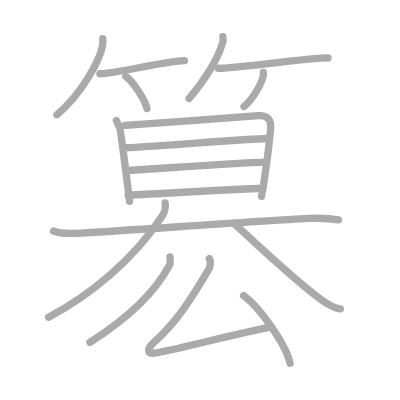
t = 0.00 s
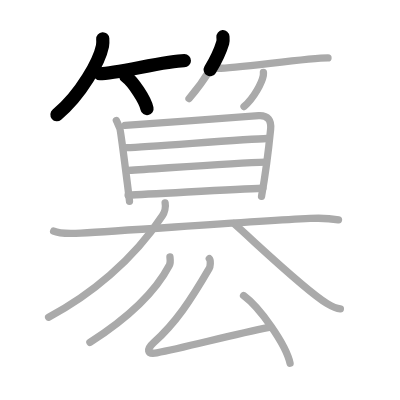
t = 3.50 s
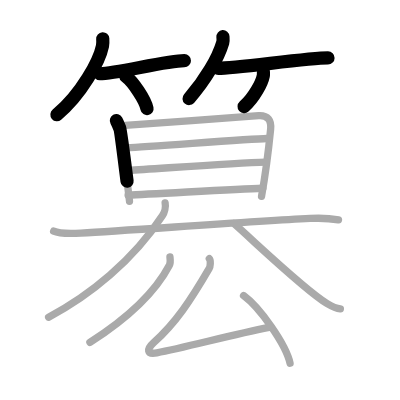
t = 6.75 s
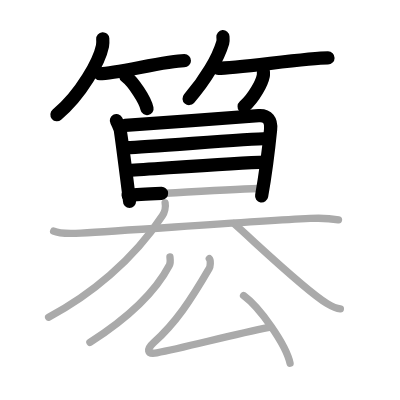
t = 10.25 s
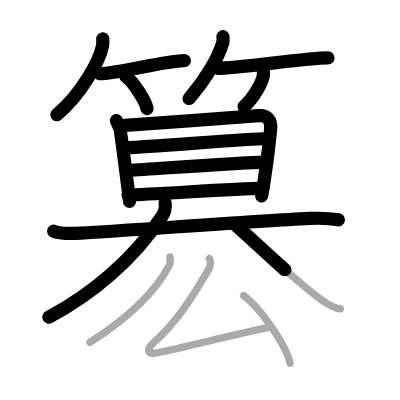
t = 13.50 s
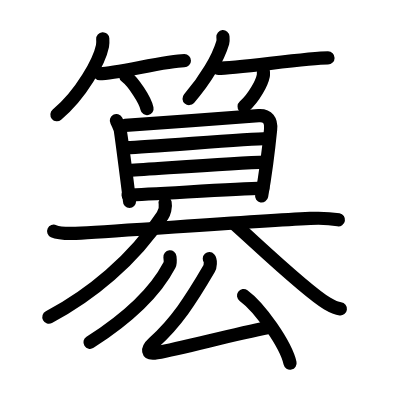
t = 17.00 s

The animated SVG that drew these frames (rendered in a browser with its animation timeline set to each time). Animation: 17 SMIL elements (animate=17); one cycle of 17.00 s.

<?xml version="1.0" standalone="no"?>
<!DOCTYPE svg PUBLIC "-//W3C//DTD SVG 1.1//EN"   "http://www.w3.org/Graphics/SVG/1.1/DTD/svg11.dtd">
<svg width="400px" height="400px"  version="1.1" xmlns="http://www.w3.org/2000/svg">
  <defs>
    <marker id="Triangle" viewBox="0 0 10 10" refX="0" refY="5" markerUnits="strokeWidth" markerWidth="3" style="stroke-opacity:0%;fill:#aaaaaa;" markerHeight="2" orient="auto">
      <path d="M 0 0 L 10 5 L 0 10 z" />
    </marker>
    
    <marker id="Arrow" viewBox="0 0 10 10" refX="5" refY="5" markerUnits="strokeWidth" markerWidth="1.8" style="stroke-opacity:0%;fill:#770000;" markerHeight="2" orient="auto">
      <path d="M 0 4 L 6 4 L 4 1 L 10 5 L 4 9 L 6 6 L 0 6 z" />
        <circle cx="5" cy="5" r="5" />
      </marker>
    
    <marker id="TriangleRed" viewBox="0 0 10 10" refX="0" refY="5" markerUnits="strokeWidth" markerWidth="3" style="stroke-opacity:0%;fill:#CC0000;" markerHeight="2" orient="auto">
      <path d="M 0 0 L 10 5 L 0 10 z" />
    </marker>
    
    <marker id="ArrowRed" viewBox="0 0 10 10" refX="5" refY="5" markerUnits="strokeWidth" markerWidth="1.8" style="stroke-opacity:0%;fill:#CC0000;" markerHeight="2" orient="auto">
      <path d="M 0 4 L 6 4 L 4 1 L 10 5 L 4 9 L 6 6 L 0 6 z" />
        <circle cx="5" cy="5" r="5" />
      </marker>
    
  </defs>
  
  <path style="fill:#ffffff; fill-opacity:100%; fill-rule:evenodd; stroke-width:0;" d="M 0 0 L 400px 0 L 400px 400px L 0 400px L 0 0" />

  <g transform="scale(3.6697247706422 3.6697247706422)">
<path style="fill:none; fill-opacity:0%; fill-rule:evenodd; stroke:#aaaaaa; stroke-opacity:100%; stroke-width: 1.5pt; stroke-linejoin:round; stroke-linecap:round;" d="M28 10.56c0.03 0.49 0.07 1.26-0.07 1.96c-0.85 4.13-5.74 13.19-12.43 18.74"></path>
<path style="fill:none; fill-opacity:0%; fill-rule:evenodd; stroke:#aaaaaa; stroke-opacity:100%; stroke-width: 1.5pt; stroke-linejoin:round; stroke-linecap:round;" d="M27.23 20.1c4.32 0 18.17-3.57 23.02-3.57"></path>
<path style="fill:none; fill-opacity:0%; fill-rule:evenodd; stroke:#aaaaaa; stroke-opacity:100%; stroke-width: 1.5pt; stroke-linejoin:round; stroke-linecap:round;" d="M34.27 20.79c2.04 1.55 5.28 6.38 5.79 8.8"></path>
<path style="fill:none; fill-opacity:0%; fill-rule:evenodd; stroke:#aaaaaa; stroke-opacity:100%; stroke-width: 1.5pt; stroke-linejoin:round; stroke-linecap:round;" d="M60.75 10c0.03 0.4 0.11 1.04-0.05 1.59c-1.24 4.18-4.66 10.14-9.19 15.27"></path>
<path style="fill:none; fill-opacity:0%; fill-rule:evenodd; stroke:#aaaaaa; stroke-opacity:100%; stroke-width: 1.5pt; stroke-linejoin:round; stroke-linecap:round;" d="M59.48 18.61c4.73 0 24.58-2.83 29.9-2.83"></path>
<path style="fill:none; fill-opacity:0%; fill-rule:evenodd; stroke:#aaaaaa; stroke-opacity:100%; stroke-width: 1.5pt; stroke-linejoin:round; stroke-linecap:round;" d="M71.78 19.73c0.01 0.22 0.03 0.57-0.03 0.88c-0.36 1.86-2.42 5.94-5.25 8.44"></path>
<path style="fill:none; fill-opacity:0%; fill-rule:evenodd; stroke:#aaaaaa; stroke-opacity:100%; stroke-width: 1.5pt; stroke-linejoin:round; stroke-linecap:round;" d="M31.71 32.86c0.29 0.53 0.54 1.21 0.93 2.08c0.27 0.59 2.65 19.61 2.65 19.92"></path>
<path style="fill:none; fill-opacity:0%; fill-rule:evenodd; stroke:#aaaaaa; stroke-opacity:100%; stroke-width: 1.5pt; stroke-linejoin:round; stroke-linecap:round;" d="M34.11 34.17c3.29-0.17 33.38-2.46 36.37-2.64c2.5-0.15 3.51 1.23 3.26 3.74c-0.29 2.91-1 10.05-2.47 18.25"></path>
<path style="fill:none; fill-opacity:0%; fill-rule:evenodd; stroke:#aaaaaa; stroke-opacity:100%; stroke-width: 1.5pt; stroke-linejoin:round; stroke-linecap:round;" d="M34.57 40.25c6.49-0.29 32.89-2.36 38.17-2.51"></path>
<path style="fill:none; fill-opacity:0%; fill-rule:evenodd; stroke:#aaaaaa; stroke-opacity:100%; stroke-width: 1.5pt; stroke-linejoin:round; stroke-linecap:round;" d="M35 46.42c8.72-0.51 28.9-2 37.37-2.24"></path>
<path style="fill:none; fill-opacity:0%; fill-rule:evenodd; stroke:#aaaaaa; stroke-opacity:100%; stroke-width: 1.5pt; stroke-linejoin:round; stroke-linecap:round;" d="M34.91 53.15c6.54-0.19 28.25-1.62 36.72-1.86"></path>
<path style="fill:none; fill-opacity:0%; fill-rule:evenodd; stroke:#aaaaaa; stroke-opacity:100%; stroke-width: 1.5pt; stroke-linejoin:round; stroke-linecap:round;" d="M14.62 62.99c1.29 0.59 4.72 0.67 7.46 0.52c13.66-0.76 45.81-3.13 62.43-3.98c2.86-0.15 5.15-0.08 7.73 0.39"></path>
<path style="fill:none; fill-opacity:0%; fill-rule:evenodd; stroke:#aaaaaa; stroke-opacity:100%; stroke-width: 1.5pt; stroke-linejoin:round; stroke-linecap:round;" d="M45 55.3c0.24 1.15-0.25 2.71-0.72 3.43C36.25 71 24.5 80.5 13.25 86.44"></path>
<path style="fill:none; fill-opacity:0%; fill-rule:evenodd; stroke:#aaaaaa; stroke-opacity:100%; stroke-width: 1.5pt; stroke-linejoin:round; stroke-linecap:round;" d="M63.75 60.92c5.87 5.17 19.55 18.34 25.41 21.8c1.99 1.17 2.69 1.35 3.59 1.46"></path>
<path style="fill:none; fill-opacity:0%; fill-rule:evenodd; stroke:#aaaaaa; stroke-opacity:100%; stroke-width: 1.5pt; stroke-linejoin:round; stroke-linecap:round;" d="M46.31 70c0.06 0.55 0.21 1.57-0.12 2.2c-3.94 7.55-11.44 14.55-21.69 21.09"></path>
<path style="fill:none; fill-opacity:0%; fill-rule:evenodd; stroke:#aaaaaa; stroke-opacity:100%; stroke-width: 1.5pt; stroke-linejoin:round; stroke-linecap:round;" d="M57.04 70.5c0.44 0.48 0.28 2.14-0.06 2.72c-4.98 8.53-9.06 14.77-15.14 20.2c-1.92 1.72-1.9 3.24 0.89 2.72c7.52-1.39 20.27-4.89 30.59-6.92"></path>
<path style="fill:none; fill-opacity:0%; fill-rule:evenodd; stroke:#aaaaaa; stroke-opacity:100%; stroke-width: 1.5pt; stroke-linejoin:round; stroke-linecap:round;" d="M66.37 80.54c4.47 3.25 11.55 13.37 12.67 18.43"></path>

<path style="fill:none; fill-opacity:0%; fill-rule:evenodd; stroke:#000000; stroke-opacity:100%; stroke-width: 2.7pt; stroke-linejoin:round; stroke-linecap:round;" d="M28 10.56c0.03 0.49 0.07 1.26-0.07 1.96c-0.85 4.13-5.74 13.19-12.43 18.74" pathLength="100" stroke-dashoffset="100" stroke-dasharray="100 105"><animate id="dashAnim1" attributeName="stroke-dashoffset" from="100" to="0" dur="1s" calcMode="linear" fill="freeze"/></path>
<path style="fill:none; fill-opacity:0%; fill-rule:evenodd; stroke:#000000; stroke-opacity:100%; stroke-width: 2.7pt; stroke-linejoin:round; stroke-linecap:round;" d="M27.23 20.1c4.32 0 18.17-3.57 23.02-3.57" pathLength="100" stroke-dashoffset="100" stroke-dasharray="100 105"><animate id="dashAnim2" attributeName="stroke-dashoffset" from="100" to="0" dur="1s" calcMode="linear" begin="dashAnim1.end" fill="freeze"/></path>
<path style="fill:none; fill-opacity:0%; fill-rule:evenodd; stroke:#000000; stroke-opacity:100%; stroke-width: 2.7pt; stroke-linejoin:round; stroke-linecap:round;" d="M34.27 20.79c2.04 1.55 5.28 6.38 5.79 8.8" pathLength="100" stroke-dashoffset="100" stroke-dasharray="100 105"><animate id="dashAnim3" attributeName="stroke-dashoffset" from="100" to="0" dur="1s" calcMode="linear" begin="dashAnim2.end" fill="freeze"/></path>
<path style="fill:none; fill-opacity:0%; fill-rule:evenodd; stroke:#000000; stroke-opacity:100%; stroke-width: 2.7pt; stroke-linejoin:round; stroke-linecap:round;" d="M60.75 10c0.03 0.4 0.11 1.04-0.05 1.59c-1.24 4.18-4.66 10.14-9.19 15.27" pathLength="100" stroke-dashoffset="100" stroke-dasharray="100 105"><animate id="dashAnim4" attributeName="stroke-dashoffset" from="100" to="0" dur="1s" calcMode="linear" begin="dashAnim3.end" fill="freeze"/></path>
<path style="fill:none; fill-opacity:0%; fill-rule:evenodd; stroke:#000000; stroke-opacity:100%; stroke-width: 2.7pt; stroke-linejoin:round; stroke-linecap:round;" d="M59.48 18.61c4.73 0 24.58-2.83 29.9-2.83" pathLength="100" stroke-dashoffset="100" stroke-dasharray="100 105"><animate id="dashAnim5" attributeName="stroke-dashoffset" from="100" to="0" dur="1s" calcMode="linear" begin="dashAnim4.end" fill="freeze"/></path>
<path style="fill:none; fill-opacity:0%; fill-rule:evenodd; stroke:#000000; stroke-opacity:100%; stroke-width: 2.7pt; stroke-linejoin:round; stroke-linecap:round;" d="M71.78 19.73c0.01 0.22 0.03 0.57-0.03 0.88c-0.36 1.86-2.42 5.94-5.25 8.44" pathLength="100" stroke-dashoffset="100" stroke-dasharray="100 105"><animate id="dashAnim6" attributeName="stroke-dashoffset" from="100" to="0" dur="1s" calcMode="linear" begin="dashAnim5.end" fill="freeze"/></path>
<path style="fill:none; fill-opacity:0%; fill-rule:evenodd; stroke:#000000; stroke-opacity:100%; stroke-width: 2.7pt; stroke-linejoin:round; stroke-linecap:round;" d="M31.71 32.86c0.29 0.53 0.54 1.21 0.93 2.08c0.27 0.59 2.65 19.61 2.65 19.92" pathLength="100" stroke-dashoffset="100" stroke-dasharray="100 105"><animate id="dashAnim7" attributeName="stroke-dashoffset" from="100" to="0" dur="1s" calcMode="linear" begin="dashAnim6.end" fill="freeze"/></path>
<path style="fill:none; fill-opacity:0%; fill-rule:evenodd; stroke:#000000; stroke-opacity:100%; stroke-width: 2.7pt; stroke-linejoin:round; stroke-linecap:round;" d="M34.11 34.17c3.29-0.17 33.38-2.46 36.37-2.64c2.5-0.15 3.51 1.23 3.26 3.74c-0.29 2.91-1 10.05-2.47 18.25" pathLength="100" stroke-dashoffset="100" stroke-dasharray="100 105"><animate id="dashAnim8" attributeName="stroke-dashoffset" from="100" to="0" dur="1s" calcMode="linear" begin="dashAnim7.end" fill="freeze"/></path>
<path style="fill:none; fill-opacity:0%; fill-rule:evenodd; stroke:#000000; stroke-opacity:100%; stroke-width: 2.7pt; stroke-linejoin:round; stroke-linecap:round;" d="M34.57 40.25c6.49-0.29 32.89-2.36 38.17-2.51" pathLength="100" stroke-dashoffset="100" stroke-dasharray="100 105"><animate id="dashAnim9" attributeName="stroke-dashoffset" from="100" to="0" dur="1s" calcMode="linear" begin="dashAnim8.end" fill="freeze"/></path>
<path style="fill:none; fill-opacity:0%; fill-rule:evenodd; stroke:#000000; stroke-opacity:100%; stroke-width: 2.7pt; stroke-linejoin:round; stroke-linecap:round;" d="M35 46.42c8.72-0.51 28.9-2 37.37-2.24" pathLength="100" stroke-dashoffset="100" stroke-dasharray="100 105"><animate id="dashAnim10" attributeName="stroke-dashoffset" from="100" to="0" dur="1s" calcMode="linear" begin="dashAnim9.end" fill="freeze"/></path>
<path style="fill:none; fill-opacity:0%; fill-rule:evenodd; stroke:#000000; stroke-opacity:100%; stroke-width: 2.7pt; stroke-linejoin:round; stroke-linecap:round;" d="M34.91 53.15c6.54-0.19 28.25-1.62 36.72-1.86" pathLength="100" stroke-dashoffset="100" stroke-dasharray="100 105"><animate id="dashAnim11" attributeName="stroke-dashoffset" from="100" to="0" dur="1s" calcMode="linear" begin="dashAnim10.end" fill="freeze"/></path>
<path style="fill:none; fill-opacity:0%; fill-rule:evenodd; stroke:#000000; stroke-opacity:100%; stroke-width: 2.7pt; stroke-linejoin:round; stroke-linecap:round;" d="M14.62 62.99c1.29 0.59 4.72 0.67 7.46 0.52c13.66-0.76 45.81-3.13 62.43-3.98c2.86-0.15 5.15-0.08 7.73 0.39" pathLength="100" stroke-dashoffset="100" stroke-dasharray="100 105"><animate id="dashAnim12" attributeName="stroke-dashoffset" from="100" to="0" dur="1s" calcMode="linear" begin="dashAnim11.end" fill="freeze"/></path>
<path style="fill:none; fill-opacity:0%; fill-rule:evenodd; stroke:#000000; stroke-opacity:100%; stroke-width: 2.7pt; stroke-linejoin:round; stroke-linecap:round;" d="M45 55.3c0.24 1.15-0.25 2.71-0.72 3.43C36.25 71 24.5 80.5 13.25 86.44" pathLength="100" stroke-dashoffset="100" stroke-dasharray="100 105"><animate id="dashAnim13" attributeName="stroke-dashoffset" from="100" to="0" dur="1s" calcMode="linear" begin="dashAnim12.end" fill="freeze"/></path>
<path style="fill:none; fill-opacity:0%; fill-rule:evenodd; stroke:#000000; stroke-opacity:100%; stroke-width: 2.7pt; stroke-linejoin:round; stroke-linecap:round;" d="M63.75 60.92c5.87 5.17 19.55 18.34 25.41 21.8c1.99 1.17 2.69 1.35 3.59 1.46" pathLength="100" stroke-dashoffset="100" stroke-dasharray="100 105"><animate id="dashAnim14" attributeName="stroke-dashoffset" from="100" to="0" dur="1s" calcMode="linear" begin="dashAnim13.end" fill="freeze"/></path>
<path style="fill:none; fill-opacity:0%; fill-rule:evenodd; stroke:#000000; stroke-opacity:100%; stroke-width: 2.7pt; stroke-linejoin:round; stroke-linecap:round;" d="M46.31 70c0.06 0.55 0.21 1.57-0.12 2.2c-3.94 7.55-11.44 14.55-21.69 21.09" pathLength="100" stroke-dashoffset="100" stroke-dasharray="100 105"><animate id="dashAnim15" attributeName="stroke-dashoffset" from="100" to="0" dur="1s" calcMode="linear" begin="dashAnim14.end" fill="freeze"/></path>
<path style="fill:none; fill-opacity:0%; fill-rule:evenodd; stroke:#000000; stroke-opacity:100%; stroke-width: 2.7pt; stroke-linejoin:round; stroke-linecap:round;" d="M57.04 70.5c0.44 0.48 0.28 2.14-0.06 2.72c-4.98 8.53-9.06 14.77-15.14 20.2c-1.92 1.72-1.9 3.24 0.89 2.72c7.52-1.39 20.27-4.89 30.59-6.92" pathLength="100" stroke-dashoffset="100" stroke-dasharray="100 105"><animate id="dashAnim16" attributeName="stroke-dashoffset" from="100" to="0" dur="1s" calcMode="linear" begin="dashAnim15.end" fill="freeze"/></path>
<path style="fill:none; fill-opacity:0%; fill-rule:evenodd; stroke:#000000; stroke-opacity:100%; stroke-width: 2.7pt; stroke-linejoin:round; stroke-linecap:round;" d="M66.37 80.54c4.47 3.25 11.55 13.37 12.67 18.43" pathLength="100" stroke-dashoffset="100" stroke-dasharray="100 105"><animate id="dashAnim17" attributeName="stroke-dashoffset" from="100" to="0" dur="1s" calcMode="linear" begin="dashAnim16.end" fill="freeze"/></path>

</g>

</svg>  
          
